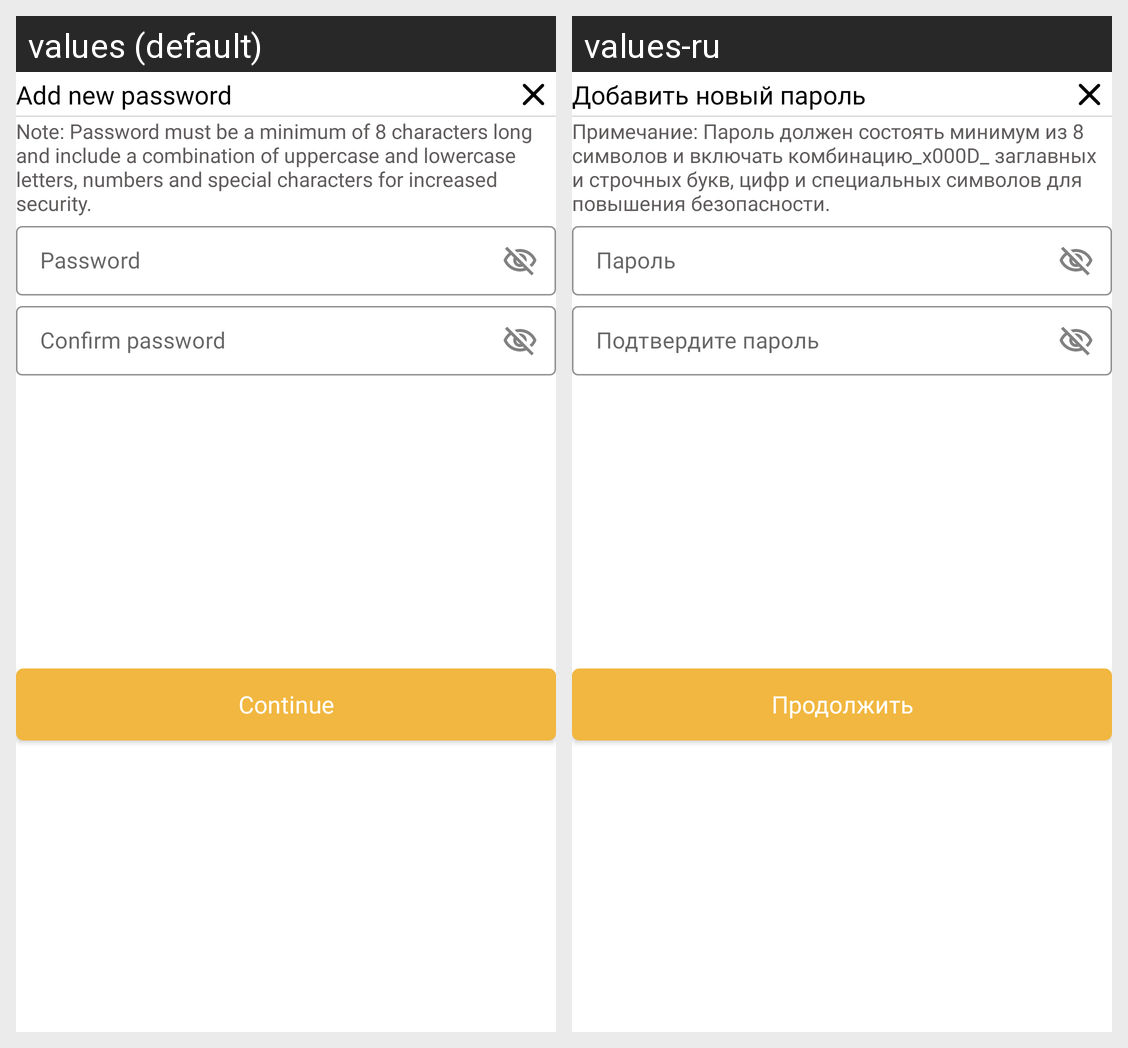

Translations of the strings shown on this Android screen, per locale in the grid:
Android screen res/layout/fragment_create_new_password.xml rendered under 2 locales, left to right: values (default), values-ru. Device: Nexus 5 (rendered at 1080×1920; each locale shown at half size, 540×960, under a caption strip naming it); theme Theme.Ceibro.
Strings drawn on this screen, with the default value and each locale's value (text and hints the layout hard-codes, and strings that could not be matched under every locale, appear in the picture but are not listed):

add_new_password
  values: Add new password
  values-ru: Добавить новый пароль

error_message_note_password_regex_validation
  values: Note: Password must be a minimum of 8 characters long and include a combination of uppercase and lowercase letters, numbers and special characters for increased security.
  values-ru: Примечание: Пароль должен состоять минимум из 8 символов и включать комбинацию_x000D_ заглавных и строчных букв, цифр и специальных символов для повышения безопасности.

password
  values: Password
  values-ru: Пароль

confirm_password
  values: Confirm password
  values-ru: Подтвердите пароль

continue_heading
  values: Continue
  values-ru: Продолжить
